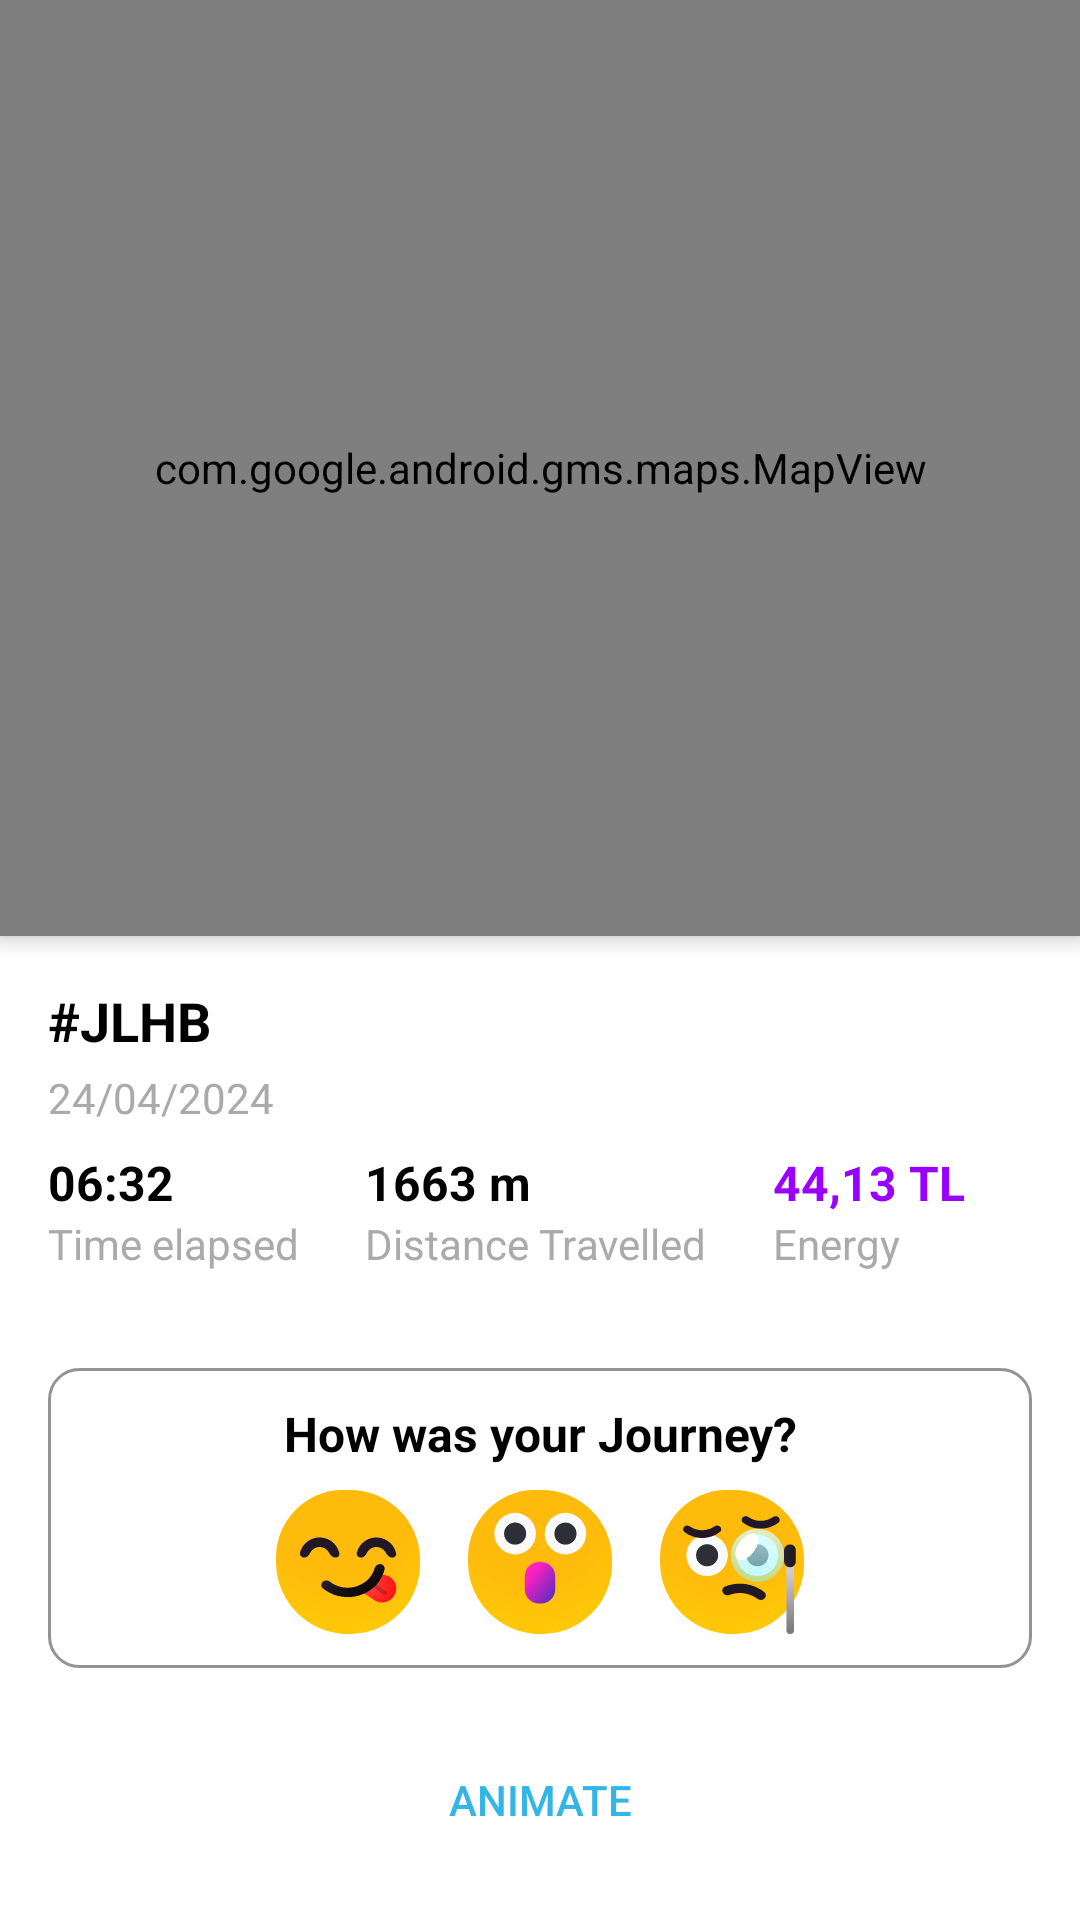

Android layout source for this screen:
<!-- AndroidManifest.xml: application theme Theme.PersonalHealthTracker -->
<!-- res/layout/fragment_exercise_detail.xml -->
<LinearLayout
    xmlns:android="http://schemas.android.com/apk/res/android"
    android:layout_width="match_parent"
    android:layout_height="match_parent"
    android:orientation="vertical">

    
    <com.google.android.gms.maps.MapView
        android:id="@+id/mapView"
        android:layout_width="match_parent"
        android:layout_height="0dp"
        android:layout_weight="3"
        android:clipToPadding="true"
        android:elevation="4dp"
        android:background="@android:color/white"
        android:layout_gravity="center" />

    
    <LinearLayout
        android:layout_width="match_parent"
        android:layout_height="wrap_content"
        android:orientation="vertical"
        android:padding="16dp"
        android:background="@android:color/white">

        <TextView
            android:id="@+id/tripId"
            android:layout_width="wrap_content"
            android:layout_height="wrap_content"
            android:text="#JLHB"
            android:textStyle="bold"
            android:textColor="@android:color/black"
            android:textSize="18sp"
            android:layout_marginBottom="4dp" />

        <TextView
            android:id="@+id/tripDate"
            android:layout_width="wrap_content"
            android:layout_height="wrap_content"
            android:text="24/04/2024"
            android:textColor="@android:color/darker_gray"
            android:textSize="14sp"
            android:layout_marginBottom="8dp" />

        <LinearLayout
            android:layout_width="match_parent"
            android:layout_height="wrap_content"
            android:orientation="horizontal"
            android:gravity="fill_horizontal">

            <LinearLayout
                android:layout_width="wrap_content"
                android:layout_height="wrap_content"
                android:orientation="vertical"
                android:layout_weight="1">

                <TextView
                    android:id="@+id/tripDuration"
                    android:layout_width="wrap_content"
                    android:layout_height="wrap_content"
                    android:text="06:32"
                    android:textStyle="bold"
                    android:textColor="@android:color/black"
                    android:textSize="16sp" />

                <TextView
                    android:id="@+id/tripDurationLabel"
                    android:layout_width="wrap_content"
                    android:layout_height="wrap_content"
                    android:text="Time elapsed"
                    android:textColor="@android:color/darker_gray"
                    android:textSize="14sp" />
            </LinearLayout>

            <LinearLayout
                android:layout_width="wrap_content"
                android:layout_height="wrap_content"
                android:orientation="vertical"
                android:layout_weight="1">

                <TextView
                    android:id="@+id/tripDistance"
                    android:layout_width="wrap_content"
                    android:layout_height="wrap_content"
                    android:text="1663 m"
                    android:textStyle="bold"
                    android:textColor="@android:color/black"
                    android:textSize="16sp" />

                <TextView
                    android:id="@+id/tripDistanceLabel"
                    android:layout_width="wrap_content"
                    android:layout_height="wrap_content"
                    android:text="Distance Travelled"
                    android:textColor="@android:color/darker_gray"
                    android:textSize="14sp" />
            </LinearLayout>

            <LinearLayout
                android:layout_width="wrap_content"
                android:layout_height="wrap_content"
                android:orientation="vertical"
                android:layout_weight="1">

                <TextView
                    android:id="@+id/tripCost"
                    android:layout_width="wrap_content"
                    android:layout_height="wrap_content"
                    android:text="44,13 TL"
                    android:textStyle="bold"
                    android:textColor="@color/buttonColour"
                    android:textSize="16sp" />

                <TextView
                    android:id="@+id/tripCostLabel"
                    android:layout_width="wrap_content"
                    android:layout_height="wrap_content"
                    android:text="Energy"
                    android:textColor="@android:color/darker_gray"
                    android:textSize="14sp" />
            </LinearLayout>
        </LinearLayout>



        <LinearLayout
            android:layout_width="match_parent"
            android:layout_height="wrap_content"
            android:gravity="center"
            android:layout_marginTop="32dp"
            android:background="@drawable/filterbuttonbackground"
            android:orientation="vertical">

            
            <TextView
                android:layout_width="match_parent"
                android:layout_height="wrap_content"
                android:gravity="center"
                android:text="How was your Journey?"
                android:textColor="@android:color/black"
                android:textSize="16sp"
                android:textStyle="bold"
                android:layout_marginBottom="8dp"/>

            <LinearLayout
                android:layout_width="match_parent"
                android:layout_height="wrap_content"
                android:orientation="horizontal"
                android:gravity="center">

                <ImageView
                    android:id="@+id/sadFace"
                    android:layout_width="48dp"
                    android:layout_height="48dp"
                    android:src="@drawable/happy"
                    android:layout_marginEnd="16dp"/>

                <ImageView
                    android:id="@+id/neutralFace"
                    android:layout_width="48dp"
                    android:layout_height="48dp"
                    android:src="@drawable/normal"
                    android:layout_marginEnd="16dp"/>

                <ImageView
                    android:id="@+id/happyFace"
                    android:layout_width="48dp"
                    android:layout_height="48dp"
                    android:src="@drawable/unhappy"/>
            </LinearLayout>

        </LinearLayout>
        <Button
            android:id="@+id/stopButton"
            android:layout_width="match_parent"
            android:layout_height="wrap_content"
            android:text="Stop"
            android:visibility="gone"
            android:layout_marginTop="20dp"
            android:background="?android:attr/selectableItemBackground"
            android:textColor="@android:color/holo_red_light"/>

        <Button
            android:id="@+id/continueButton"
            android:layout_width="match_parent"
            android:layout_height="wrap_content"
            android:text="Continue"
            android:visibility="gone"
            android:layout_marginTop="20dp"
            android:background="?android:attr/selectableItemBackground"
            android:textColor="@android:color/holo_blue_light"/>

        <Button
            android:id="@+id/viewInvoiceButton"
            android:layout_width="match_parent"
            android:layout_height="wrap_content"
            android:text="Animate"
            android:visibility="visible"
            android:layout_marginTop="20dp"
            android:background="?android:attr/selectableItemBackground"
            android:textColor="@android:color/holo_blue_light"/>
    </LinearLayout>
</LinearLayout>
<!-- resources referenced by this layout -->
<resources>
  <color name="buttonColour">#9900FF</color>
  <!-- drawable filterbuttonbackground (drawable) -->
  <?xml version="1.0" encoding="utf-8"?>
  <shape xmlns:android="http://schemas.android.com/apk/res/android">
      <corners android:radius="10dp"/>
      <stroke android:color="#939393"
          android:width="1dp"/>
      <solid android:color="#00BB86FC"/>
  
      <size android:width="100dp"
          android:height="100dp"/>
  </shape>
  <!-- drawable happy: vector/xml drawable (drawable, 6883 chars, omitted) -->
  <!-- drawable normal: vector/xml drawable (drawable, 2677 chars, omitted) -->
  <!-- drawable unhappy: vector/xml drawable (drawable, 6685 chars, omitted) -->
  <style name="Theme.PersonalHealthTracker" parent="Theme.MaterialComponents.Light">
          
          <item name="colorPrimary">@color/purple_500</item>
          <item name="colorPrimaryVariant">@color/purple_700</item>
          <item name="colorOnPrimary">@color/white</item>
          
          <item name="colorSecondary">@color/teal_200</item>
          <item name="colorSecondaryVariant">@color/teal_700</item>
          <item name="colorOnSecondary">@color/black</item>
          
          <item name="android:statusBarColor" tools:targetApi="l">?attr/colorPrimaryVariant</item>
          
          <item name="android:windowBackground">@drawable/mainbackground</item>
          <item name="android:textColor">@color/white</item>
          <item name="android:textColorHint">@color/white</item>
          <item name="colorControlNormal">@color/white</item>
          <item name="colorControlActivated">@color/white</item>
          <item name="colorControlHighlight">@color/white</item>
  
      </style>
  <color name="purple_500">#FF6200EE</color>
  <color name="purple_700">#FF3700B3</color>
  <color name="white">#FFFFFFFF</color>
  <color name="teal_200">#FF03DAC5</color>
  <color name="teal_700">#FF018786</color>
  <color name="black">#FF000000</color>
  <!-- drawable mainbackground: jpg bitmap (drawable, 46010 bytes) -->
</resources>
